3-way image classification set "Clean_Pallet_Dataset" from GitHub (tirth2812/CREST_Project); label vocabulary: accepted, empty, rejected.

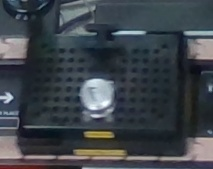
Label: accepted

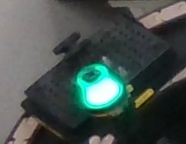
Label: empty

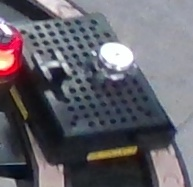
Label: rejected

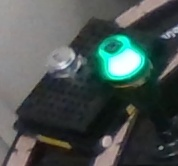
Label: accepted

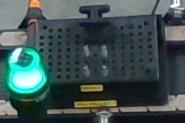
Label: empty

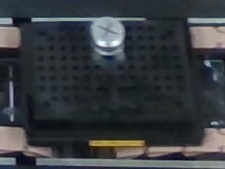
Label: rejected
